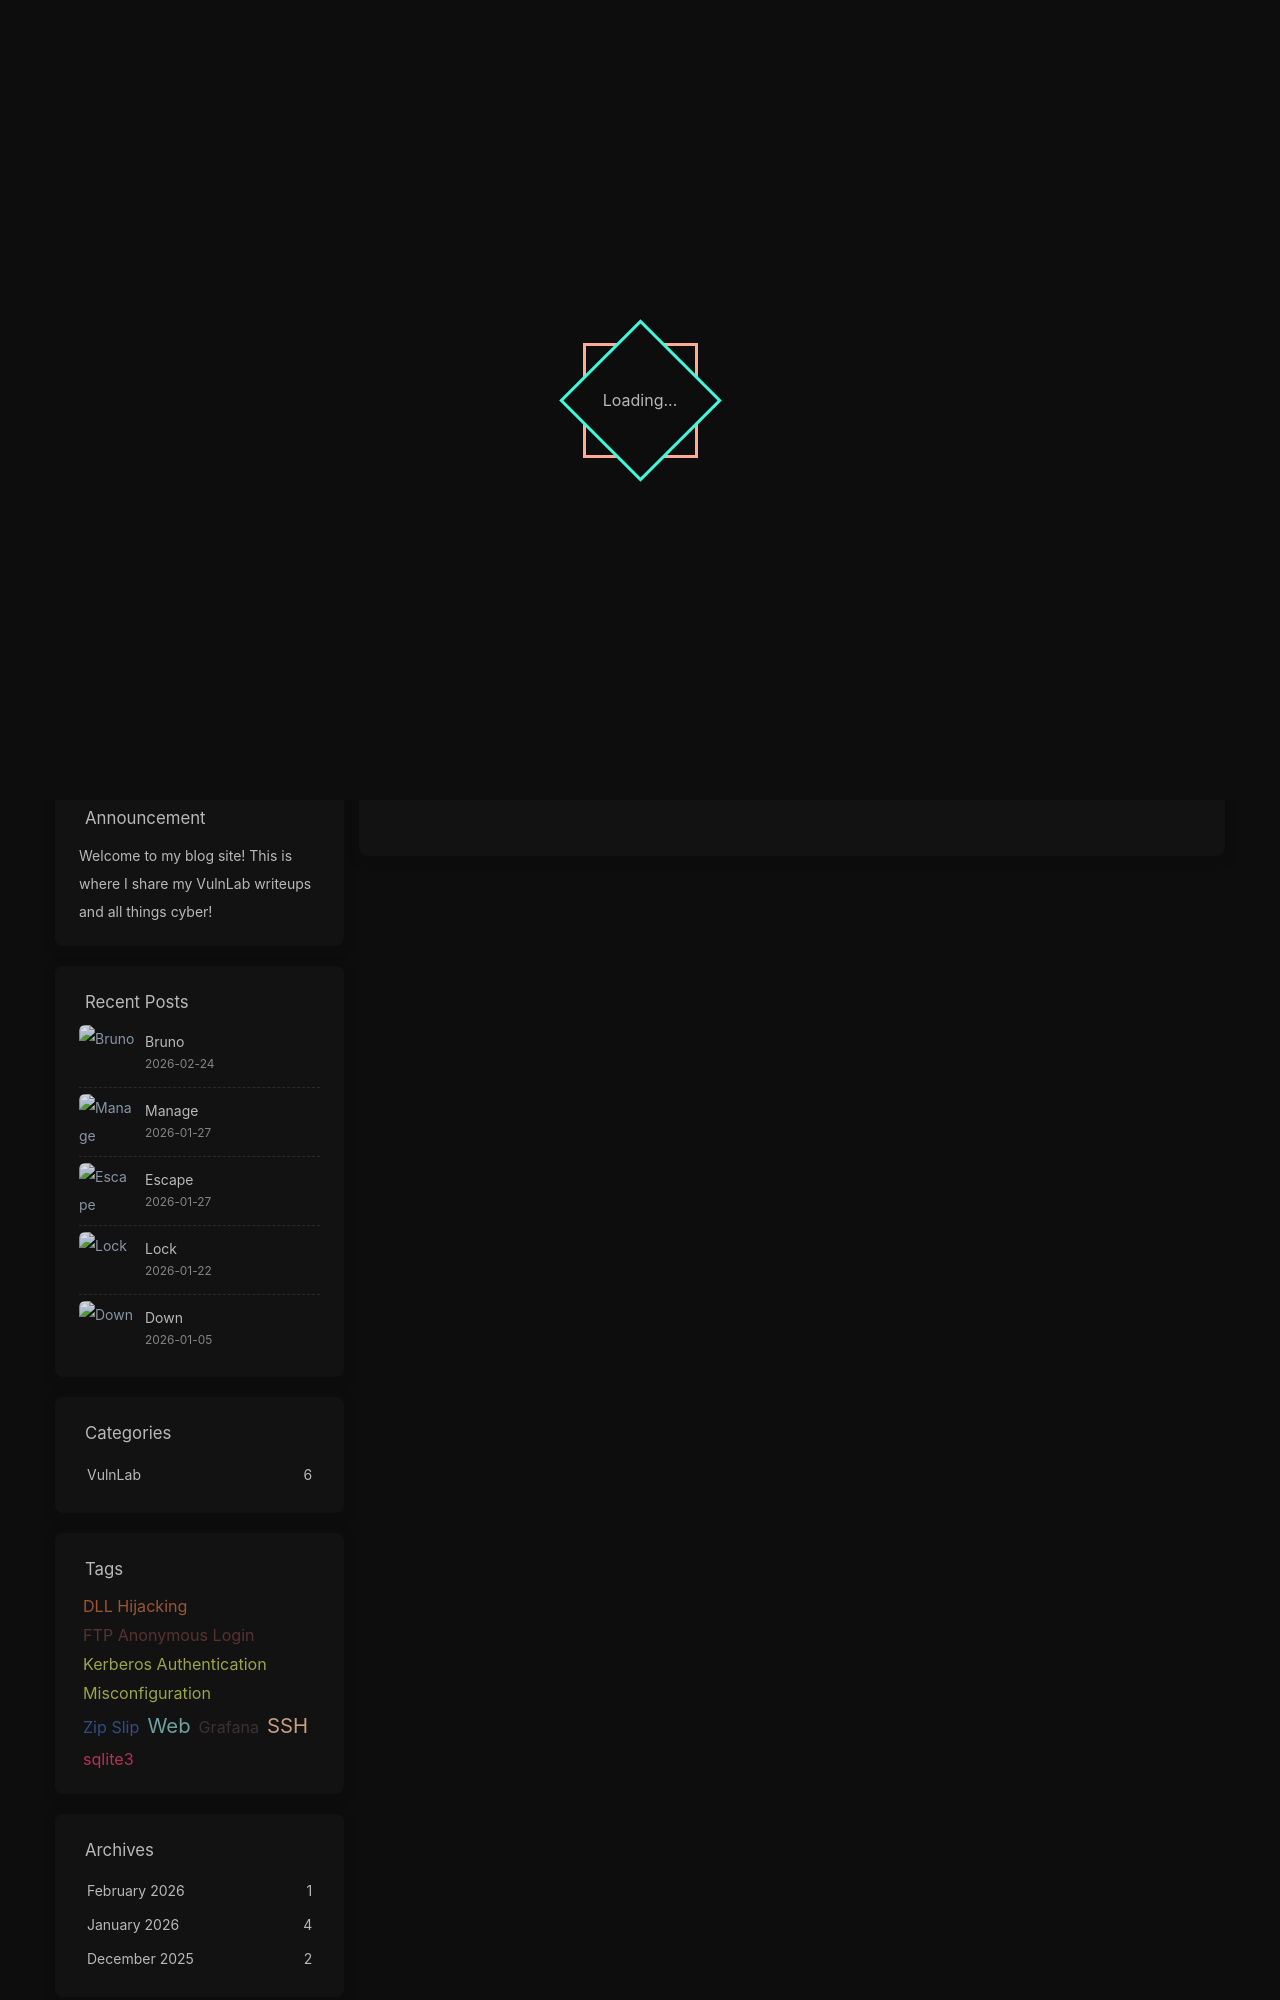

repository: Jon1oh/chidori · page: about/index.html · generator: jekyll

---
title: About
layout: about
date: 2025-12-31 12:53:10
---

Hello there!

My names is Jon. I have 14 months of hands-on experience in penetration testing, security automation, and vulnerability assessment at NCS Group, supporting Public Sector agencies. Completing National Service in October, I look forward to returning to the workforce and continuing my career in Information Security.
